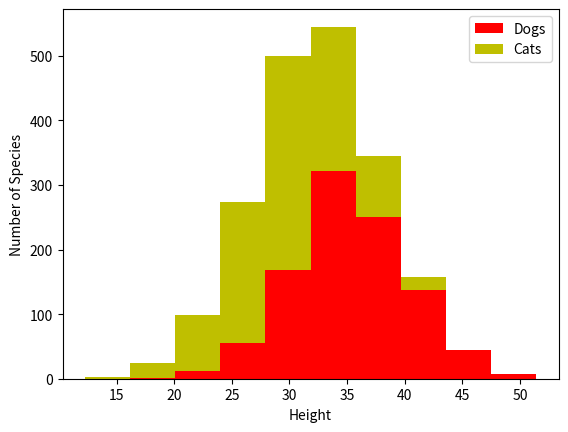

Source code (Python):
import numpy as np
import matplotlib.pyplot as plt

dogs = 1000 #개의 수 지정
cats = 1000 #고양이의 수 지정

dog_height = 35 + (5 * np.random.randn(dogs)) # 35를 기준으로 Numpy를 이용하여 키를 지정
cat_height = 30 + (5 * np.random.randn(cats)) # 30를 기준으로 Numpy를 이용하여 키를 지정

plt.xlabel('Height') # x레이블 이름 지정
plt.ylabel('Number of Species') # y레이블 이름 지정
plt.hist([dog_height, cat_height], label=['Dogs', 'Cats'], stacked=True, color=['r', 'y'])

plt.legend()
plt.show()
#히스토그램사용
#30이하의 동물이 고양이가 더 많고 40이상은 강아지가 더 많다.
#특징을 가지고 구분 (키)
